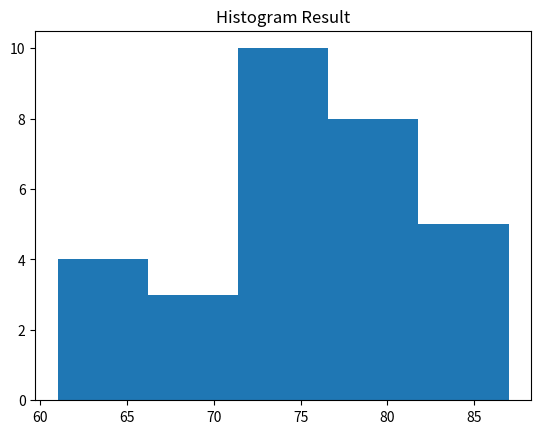

This chart was generated by the following Python code:
print("SHERIN MATHEW")
print("21MCA039")

import matplotlib.pyplot as plt
import numpy as np
fig,ax = plt.subplots(1,1)
a=np.array([61, 63, 64, 66, 68, 69, 71, 71.5, 72, 72.5, 73, 73.5, 74, 74.5, 76, 76.2,
76.5, 77, 77.5, 78, 78.5, 79, 79.2, 80, 81, 82, 83, 84, 85, 87.])
plt.hist(a, bins =5)
plt.title("Histogram Result")
plt.show()